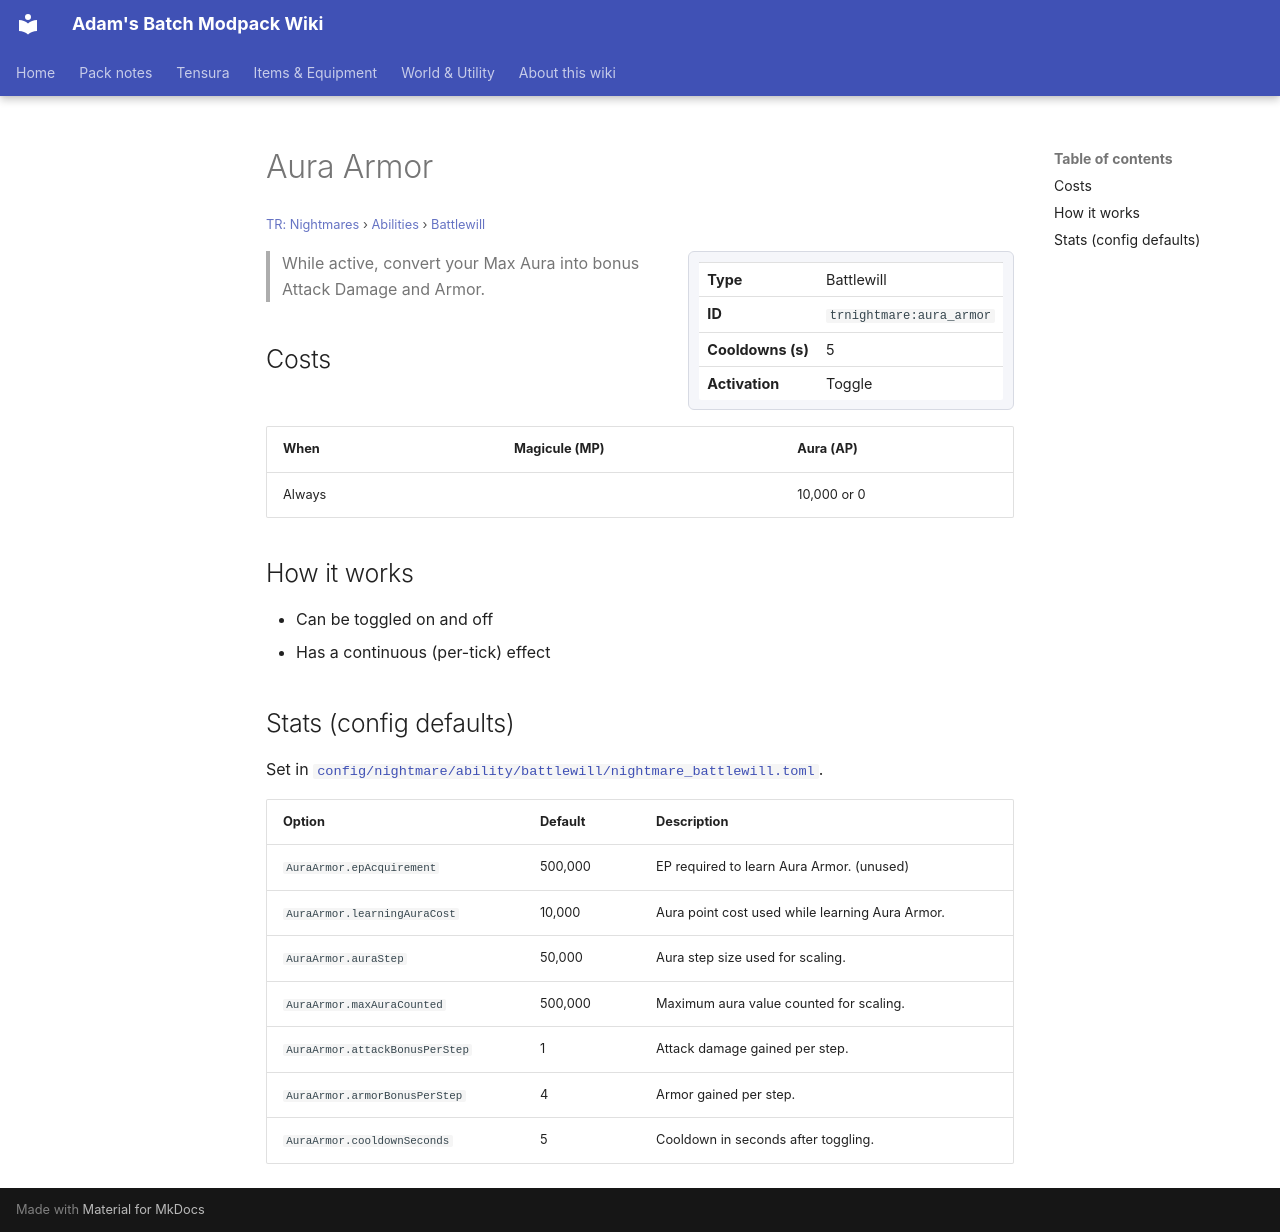

repository: Proteus-Nell/Adams-Batch-MC-Modpack-Wiki · page: tr-nightmares/abilities/battlewill/aura-armor/index.html · generator: mkdocs

# Aura Armor

<small>[TR: Nightmares](../../index.md) &rsaquo; [Abilities](../index.md) &rsaquo; [Battlewill](index.md)</small>

<div class="infobox" markdown>

| | |
|---|---|
| **Type** | Battlewill |
| **ID** | `trnightmare:aura_armor` |
| **Cooldowns (s)** | 5 |
| **Activation** | Toggle |

</div>

> While active, convert your Max Aura into bonus Attack Damage and Armor.

## Costs

| When | Magicule (MP) | Aura (AP) |
|---|---|---|
| Always |  | 10,000 or 0 |

## How it works

- Can be toggled on and off
- Has a continuous (per-tick) effect

## Stats (config defaults)

Set in [`config/nightmare/ability/battlewill/nightmare_battlewill.toml`](../../configs/config-nightmare-ability-battlewill-nightmare-battlewill.md).

| Option | Default | Description |
|---|---|---|
| `AuraArmor.epAcquirement` | 500,000 | EP required to learn Aura Armor. (unused) |
| `AuraArmor.learningAuraCost` | 10,000 | Aura point cost used while learning Aura Armor. |
| `AuraArmor.auraStep` | 50,000 | Aura step size used for scaling. |
| `AuraArmor.maxAuraCounted` | 500,000 | Maximum aura value counted for scaling. |
| `AuraArmor.attackBonusPerStep` | 1 | Attack damage gained per step. |
| `AuraArmor.armorBonusPerStep` | 4 | Armor gained per step. |
| `AuraArmor.cooldownSeconds` | 5 | Cooldown in seconds after toggling. |
